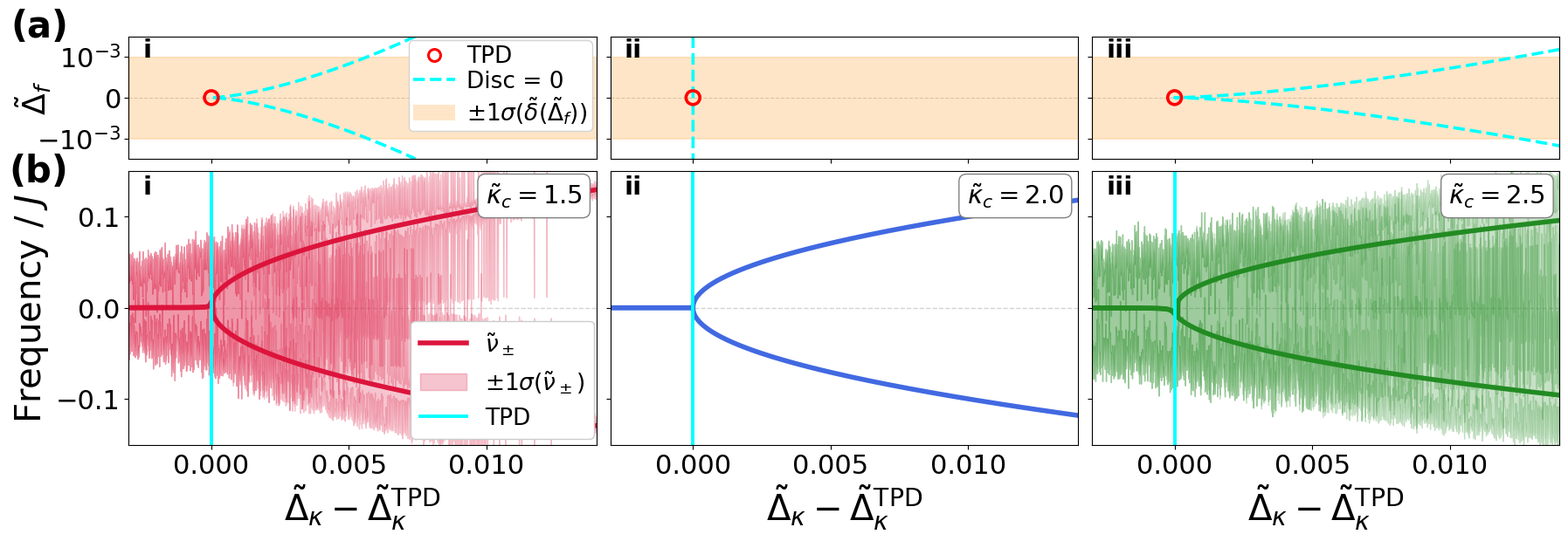

The matplotlib source for this figure:
#!/usr/bin/env python3
"""
FINAL FIGURE: 6 panels (2 rows × 3 columns)

Layout:
  Row 0 (a):  (a-i) Disc κ̃_c=1.5   (a-ii) Disc κ̃_c=2.0   (a-iii) Disc κ̃_c=2.5
  Row 1 (b):  (b-i) Theory κ̃_c=1.5  (b-ii) Theory κ̃_c=2.0  (b-iii) Theory κ̃_c=2.5

Each column shares X between disc and theory.
All disc panels share Y. All theory panels share Y.
X-axis is dimensionless (Δ̃κ − Δ̃κ_TPD).
Theory Y-axis is Frequency / J (dimensionless).

Colors: κ̃_c=1.5 = CRIMSON, κ̃_c=2.0 = ROYALBLUE, κ̃_c=2.5 = FORESTGREEN
"""

from __future__ import annotations

import math
from pathlib import Path
from typing import Any, Dict, List, Optional, Tuple

import numpy as np
import matplotlib.pyplot as plt
from matplotlib.gridspec import GridSpec
from matplotlib.lines import Line2D
import matplotlib.patches as mpatches

# =============================================================================
# OUTPUT CONFIGURATION
# =============================================================================
OUTPUT_DIR = Path("results")
OUTPUT_FILENAME = "FIG_5_6panel.png"
DPI = 400

# =============================================================================
# FIGURE LAYOUT
# =============================================================================
FIGURE_SIZE = (18, 6)

# Labels: (a) disc row, (b) theory row
PANEL_LABELS = {
    "disc_row": "(a)",
    "theory_row": "(b)",
}
PANEL_LABEL_FONTSIZE = 30
PANEL_LABEL_FONTWEIGHT = "bold"
PANEL_LABEL_X = -0.13
PANEL_LABEL_Y = 0.93

# Sub-labels inside panels
SUBLABEL_FONTSIZE = 21
SUBLABEL_FONTWEIGHT = "bold"
SUBLABEL_X = 0.03
SUBLABEL_Y = 0.985

# Height ratio: disc row vs theory row
HEIGHT_RATIO_DISC = 0.38
HEIGHT_RATIO_THEORY = .85

# =============================================================================
# STYLING - FONTS
# =============================================================================
FONTSIZE_AXIS_LABEL = 29
FONTSIZE_TICK = 22
FONTSIZE_LEGEND = 19
FONTSIZE_ANNOTATION = 21
FONTSIZE_DISC_AXIS = 26
FONTSIZE_DISC_TICK = 22
FONTSIZE_DISC_LEGEND = 19

# =============================================================================
# STYLING - LINES
# =============================================================================
LW_THEORY = 4
LW_TPD = 2.8
LW_DISC_CONTOUR = 2.6
LW_SIGMA_LINE = 2.4

# =============================================================================
# STYLING - COLORS
# =============================================================================
COLOR_TPD = "cyan"
COLOR_DISC = "cyan"
COLOR_SIGMA_LINES = "darkorange"
COLOR_DISC_BAND = "darkorange"
ALPHA_SPREAD = 0.25
ALPHA_DISC_BAND = 0.22

# Per-column colors (left, middle, right)
COLUMN_COLORS = ["crimson", "royalblue", "forestgreen"]

# =============================================================================
# PHYSICS CONFIGURATION
# =============================================================================
PHI = 0.0
F_C = 0.0

# Three κ̃_c values (left → right)
KAPPA_C_VALUES = [1.5, 2.0, 2.5]
KAPPA_C_SUFFIXES = ["", "", ""]   # no suffix needed now

THEORY_CONFIG = {
    # Sweep range in DIMENSIONLESS units (relative to TPD)
    "dk_range_from_tpd_dimless": (-4e-3, 16e-3),
    "n_dk_points": 2501,
    "enable_noise_spread": True,
    "n_noise_samples": 10,
    "additive_noise_std": 0.000,
    "parametric_noise_dk_std": 0.0000,
    "parametric_noise_df_std": 1e-3,
    # X-axis limits (dimensionless, relative to TPD)
    "xlim_dimless": (-3e-3, 14e-3),
    # Y-axis limits (dimensionless Frequency/J)
    "ylim_dimless": (-0.15, 0.15),
}

# =============================================================================
# DISC CONTOUR PANELS
# =============================================================================
SIGMA_DF_DIMLESS = 1e-3
DISC_GRID_N = 1201
DISC_Y_HALFSPAN_DIMLESS = 1.5e-3


# =============================================================================
# PHYSICS
# =============================================================================

def tpd_location_formula(kappa_c: float) -> float:
    if kappa_c >= math.sqrt(8):
        raise ValueError(f"kappa_c={kappa_c} >= sqrt(8)")
    return kappa_c / 2.0 - math.sqrt(8.0 - kappa_c**2) / 2.0


def _all_roots(delta_f: float, delta_kappa: float, kappa_c: float, phi: float) -> np.ndarray:
    cos_phi = float(np.cos(phi))
    sin_phi = float(np.sin(phi))
    kappa_bar = kappa_c - delta_kappa

    p = (-(delta_f / 2.0)**2 + (delta_kappa / 2.0)**2
         - cos_phi + (kappa_bar / 2.0)**2)
    q = (kappa_bar / 4.0) * (delta_f * delta_kappa - 2.0 * sin_phi)

    roots = np.roots([1.0, 0.0, p, q]).astype(complex)
    roots = roots + (F_C - delta_f / 2.0)

    real_mask = np.abs(np.imag(roots)) < 1e-8
    real_roots = np.real(roots[real_mask]) if real_mask.any() else np.real(roots)
    real_roots.sort()

    if real_roots.size == 1:
        return np.repeat(real_roots, 3)
    if real_roots.size == 2:
        return np.array([real_roots[0], real_roots[0], real_roots[1]])
    return real_roots[:3]


def discriminant_grid(dk: np.ndarray, df: np.ndarray,
                      kappa_c: float, phi: float) -> np.ndarray:
    dk = np.asarray(dk, dtype=float)
    df = np.asarray(df, dtype=float)
    cp = float(np.cos(phi))
    sp = float(np.sin(phi))
    k = float(kappa_c)

    t1 = cp + (df**2)/4.0 - (dk**2)/4.0 - ((dk - k)**2)/4.0
    t2 = (dk - k)**2
    t3 = (4.0*sp - 2.0*df*dk)**2
    return 4.0*(t1**3) - (27.0*t2*t3)/64.0


def compute_theory_curves_dimless(
    kappa_c: float, dk_dimless_vals: np.ndarray,
) -> Dict[str, np.ndarray]:
    n = len(dk_dimless_vals)
    df_tilde = 1e-6

    nu_p = np.zeros(n)
    nu_m = np.zeros(n)
    for i, dk in enumerate(dk_dimless_vals):
        roots = _all_roots(df_tilde, dk, kappa_c, PHI)
        nu_m[i] = roots[0]
        nu_p[i] = roots[2]

    return {"nu_plus": nu_p, "nu_minus": nu_m}


def compute_peak_spread_dimless(
    kappa_c: float, dk_dimless_vals: np.ndarray,
    n_samples: int, additive_std: float,
    param_dk_std: float, param_df_std: float,
) -> Dict[str, np.ndarray]:
    rng = np.random.default_rng(42)
    n_dk = len(dk_dimless_vals)
    df_base = 1e-6

    nu_plus_mean = np.zeros(n_dk)
    nu_plus_std = np.zeros(n_dk)
    nu_minus_mean = np.zeros(n_dk)
    nu_minus_std = np.zeros(n_dk)

    for i, dkt in enumerate(dk_dimless_vals):
        sp, sm = [], []
        for _ in range(n_samples):
            dk_n = dkt + rng.normal(0, param_dk_std)
            df_n = df_base + rng.normal(0, param_df_std)
            roots = _all_roots(df_n, dk_n, kappa_c, PHI)
            sm.append(roots[0] + rng.normal(0, additive_std))
            sp.append(roots[2] + rng.normal(0, additive_std))
        nu_plus_mean[i] = np.mean(sp)
        nu_plus_std[i] = np.std(sp, ddof=1)
        nu_minus_mean[i] = np.mean(sm)
        nu_minus_std[i] = np.std(sm, ddof=1)

    return {
        "nu_plus_mean": nu_plus_mean, "nu_plus_std": nu_plus_std,
        "nu_minus_mean": nu_minus_mean, "nu_minus_std": nu_minus_std,
    }


# =============================================================================
# PANEL: DISC CONTOUR
# =============================================================================

def draw_disc_panel(
    ax: plt.Axes,
    kappa_c: float,
    show_legend: bool,
) -> None:
    dk_tpd = tpd_location_formula(kappa_c)

    tcfg = THEORY_CONFIG
    xlim = tcfg["xlim_dimless"]

    dk_dimless = np.linspace(
        dk_tpd + xlim[0],
        dk_tpd + xlim[1],
        DISC_GRID_N,
    )
    y_half = DISC_Y_HALFSPAN_DIMLESS
    df_dimless = np.linspace(-y_half, y_half, DISC_GRID_N)

    DK, DF = np.meshgrid(dk_dimless, df_dimless)
    disc = discriminant_grid(DK, DF, kappa_c, PHI)

    # Plot axes: x = Δ̃κ − Δ̃κ_TPD (dimensionless), y = Δ̃f (dimensionless)
    x_plot = dk_dimless - dk_tpd
    y_plot = df_dimless

    X_P, Y_P = np.meshgrid(x_plot, y_plot)

    # Disc = 0 contour
    ax.contour(X_P, Y_P, disc, levels=[0.0],
               colors=COLOR_DISC, linewidths=LW_DISC_CONTOUR, linestyles="--")

    # ±σ band
    sigma = SIGMA_DF_DIMLESS
    ax.fill_between(x_plot, -sigma, sigma,
                    color=COLOR_DISC_BAND, alpha=ALPHA_DISC_BAND, zorder=1)
    # ax.axhline(+sigma, color=COLOR_SIGMA_LINES, lw=LW_SIGMA_LINE,
    #            solid_capstyle="round")
    # ax.axhline(-sigma, color=COLOR_SIGMA_LINES, lw=LW_SIGMA_LINE,
    #            solid_capstyle="round")

    # TPD marker
    ax.scatter([0.0], [0.0], s=130, facecolors="none",
               edgecolors="red", linewidths=2.6, zorder=5)

    # Zero line
    ax.axhline(0.0, color="lightgray", lw=0.8, ls="--", zorder=0)

    ax.set_xlim(xlim)
    ax.set_ylim(-y_half, y_half)
    ax.tick_params(labelsize=FONTSIZE_DISC_TICK)
    ax.tick_params(axis="x", labelbottom=False)

    # Legend only on middle panel (κ̃_c = 2.0)
    if show_legend:
        handles = [
            Line2D([0], [0], marker="o", mfc="none", mec="red",
                   lw=0, ms=10, markeredgewidth=2.2, label="TPD"),
            Line2D([0, 1], [0, 1], color=COLOR_DISC, lw=LW_DISC_CONTOUR,
                   ls="--", label="Disc = 0"),
            # Line2D([0, 1], [0, 1], color=COLOR_SIGMA_LINES,
            #        lw=LW_SIGMA_LINE, ls="-",
            #        label=r"$\tilde{\Delta}_f = \pm10^{-3}$"),
            mpatches.Patch(fc=COLOR_DISC_BAND, alpha=ALPHA_DISC_BAND,
                           label=r"$\pm1\sigma(\tilde{\delta}(\tilde{\Delta}_f))$"),
        ]
        ax.legend(handles=handles, loc="upper right",
                  fontsize=FONTSIZE_DISC_LEGEND, framealpha=1.0,
                  edgecolor="lightgray", borderpad=0.2, labelspacing=0.1,
                  handlelength=1.8, handletextpad=0.5,
                  bbox_to_anchor=(1.015, 1.06))


# =============================================================================
# PANEL: THEORY — dimensionless axes
# =============================================================================

def draw_theory_panel(
    ax: plt.Axes,
    kappa_c: float,
    color: str,
    is_left: bool,
    show_legend: bool = False,
) -> None:
    tcfg = THEORY_CONFIG

    dk_tpd = tpd_location_formula(kappa_c)

    dk_range = tcfg["dk_range_from_tpd_dimless"]
    dk_dimless_abs = np.linspace(
        dk_tpd + dk_range[0],
        dk_tpd + dk_range[1],
        tcfg["n_dk_points"],
    )
    dk_rel = dk_dimless_abs - dk_tpd   # relative to TPD

    theory = compute_theory_curves_dimless(kappa_c, dk_dimless_abs)
    nu_plus = theory["nu_plus"]
    nu_minus = theory["nu_minus"]

    ax.plot(dk_rel, nu_plus, "-", color=color, lw=LW_THEORY,
            label=r"$\tilde\nu_\pm$")
    ax.plot(dk_rel, nu_minus, "-", color=color, lw=LW_THEORY,
            label="_nolegend_")

    if tcfg["enable_noise_spread"]:
        print(f"    Computing noise spread ({tcfg['n_noise_samples']} MC samples)...")
        spread = compute_peak_spread_dimless(
            kappa_c, dk_dimless_abs,
            tcfg["n_noise_samples"],
            tcfg["additive_noise_std"],
            tcfg["parametric_noise_dk_std"],
            tcfg["parametric_noise_df_std"],
        )

        ax.fill_between(dk_rel,
                        spread["nu_plus_mean"] - spread["nu_plus_std"],
                        spread["nu_plus_mean"] + spread["nu_plus_std"],
                        alpha=ALPHA_SPREAD, color=color,
                        label=r"$\pm 1\sigma(\tilde \nu_\pm)$")
        ax.fill_between(dk_rel,
                        spread["nu_minus_mean"] - spread["nu_minus_std"],
                        spread["nu_minus_mean"] + spread["nu_minus_std"],
                        alpha=ALPHA_SPREAD, color=color)

    ax.axhline(0, color="lightgray", lw=1, ls="--", zorder=0)
    ax.axvline(0, color=COLOR_TPD, lw=LW_TPD, ls="-", label="TPD")

    ax.set_xlabel(
        r"$\tilde{\Delta}_\kappa - \tilde{\Delta}_\kappa^{\mathrm{TPD}}$",
        fontsize=FONTSIZE_AXIS_LABEL)
    ax.tick_params(labelsize=FONTSIZE_TICK)

    if is_left:
        ax.set_ylabel(r"Frequency / $J$", fontsize=FONTSIZE_AXIS_LABEL)

    if tcfg["xlim_dimless"]:
        ax.set_xlim(tcfg["xlim_dimless"])
    if tcfg["ylim_dimless"]:
        ax.set_ylim(tcfg["ylim_dimless"])

    if show_legend:
        ax.legend(loc="lower right", fontsize=FONTSIZE_LEGEND,
                  framealpha=1.0, bbox_to_anchor=(1.019, -0.02))

    ax.text(0.97, 0.96,
            rf"$\tilde{{\kappa}}_c = {kappa_c}$",
            transform=ax.transAxes, fontsize=FONTSIZE_ANNOTATION,
            ha="right", va="top",
            bbox=dict(boxstyle="round", facecolor="white", alpha=1.0,
                      edgecolor="gray"))


# =============================================================================
# MAIN
# =============================================================================

def build_figure():
    plt.rcParams.update(plt.rcParamsDefault)
    plt.rcParams["figure.facecolor"] = "white"
    plt.rcParams["axes.facecolor"] = "white"

    print("=" * 60)
    print("BUILDING 6-PANEL FIGURE (2×3)")
    print("=" * 60)

    fig = plt.figure(figsize=FIGURE_SIZE)

    gs = GridSpec(
        2, 3,
        figure=fig,
        height_ratios=[HEIGHT_RATIO_DISC, HEIGHT_RATIO_THEORY],
        width_ratios=[1.0, 1.0, 1.0],
        left=0.08,
        right=0.99,
        bottom=0.165,
        top=0.945,
        wspace=0.03,
        hspace=0.06,
    )

    # Create axes with shared Y per row and shared X per column
    ax_disc = [None, None, None]
    ax_theory = [None, None, None]

    # Column 0 (left): masters
    ax_disc[0] = fig.add_subplot(gs[0, 0])
    ax_theory[0] = fig.add_subplot(gs[1, 0], sharex=ax_disc[0])

    # Column 1 (middle): share Y with col 0
    ax_disc[1] = fig.add_subplot(gs[0, 1], sharey=ax_disc[0])
    ax_theory[1] = fig.add_subplot(gs[1, 1], sharex=ax_disc[1], sharey=ax_theory[0])

    # Column 2 (right): share Y with col 0
    ax_disc[2] = fig.add_subplot(gs[0, 2], sharey=ax_disc[0])
    ax_theory[2] = fig.add_subplot(gs[1, 2], sharex=ax_disc[2], sharey=ax_theory[0])

    # Hide Y ticks on non-leftmost panels
    for col in [1, 2]:
        plt.setp(ax_disc[col].get_yticklabels(), visible=False)
        plt.setp(ax_theory[col].get_yticklabels(), visible=False)

    # Y label + ticks for disc (left only)
    ax_disc[0].set_ylabel(r"$\tilde{\Delta}_f$", fontsize=FONTSIZE_DISC_AXIS, labelpad=-14)
    ax_disc[0].set_yticks([-1e-3, 0, 1e-3])
    ax_disc[0].set_yticklabels([r"$-10^{-3}$", r"$0$", r"$10^{-3}$"])
    ax_disc[0].tick_params(axis='y', pad=3)

    # ---- Draw panels ----
    sub_labels = ["i", "ii", "iii"]

    for col, kc in enumerate(KAPPA_C_VALUES):
        color = COLUMN_COLORS[col]

        print(f"\n  Drawing column {col+1}: κ̃_c = {kc}...")

        # Legend only on left panel (a.i)
        show_legend = (col == 0)
        draw_disc_panel(ax_disc[col], kc, show_legend=show_legend)

        # Theory panel (row b) — legend only on left (b.i)
        is_left = (col == 0)
        draw_theory_panel(ax_theory[col], kc, color, is_left=is_left,
                          show_legend=is_left)

    # ---- Labels ----
    # (a) on left disc panel
    ax_disc[0].text(PANEL_LABEL_X, PANEL_LABEL_Y, PANEL_LABELS["disc_row"],
                    transform=ax_disc[0].transAxes,
                    fontsize=PANEL_LABEL_FONTSIZE,
                    fontweight=PANEL_LABEL_FONTWEIGHT,
                    ha="right", va="bottom")

    # (b) on left theory panel
    ax_theory[0].text(PANEL_LABEL_X, PANEL_LABEL_Y, PANEL_LABELS["theory_row"],
                      transform=ax_theory[0].transAxes,
                      fontsize=PANEL_LABEL_FONTSIZE,
                      fontweight=PANEL_LABEL_FONTWEIGHT,
                      ha="right", va="bottom")

    # Sub-labels i/ii/iii inside each panel
    for col in range(3):
        for ax in [ax_disc[col], ax_theory[col]]:
            ax.text(SUBLABEL_X, SUBLABEL_Y, sub_labels[col],
                    transform=ax.transAxes,
                    fontsize=SUBLABEL_FONTSIZE,
                    fontweight=SUBLABEL_FONTWEIGHT,
                    ha="left", va="top")

    # Save
    OUTPUT_DIR.mkdir(parents=True, exist_ok=True)
    out_path = OUTPUT_DIR / OUTPUT_FILENAME
    fig.savefig(out_path, dpi=DPI, facecolor="white")
    plt.close(fig)

    print(f"\nSaved figure to: {out_path}")
    print("=" * 60)
    return out_path


if __name__ == "__main__":
    build_figure()
